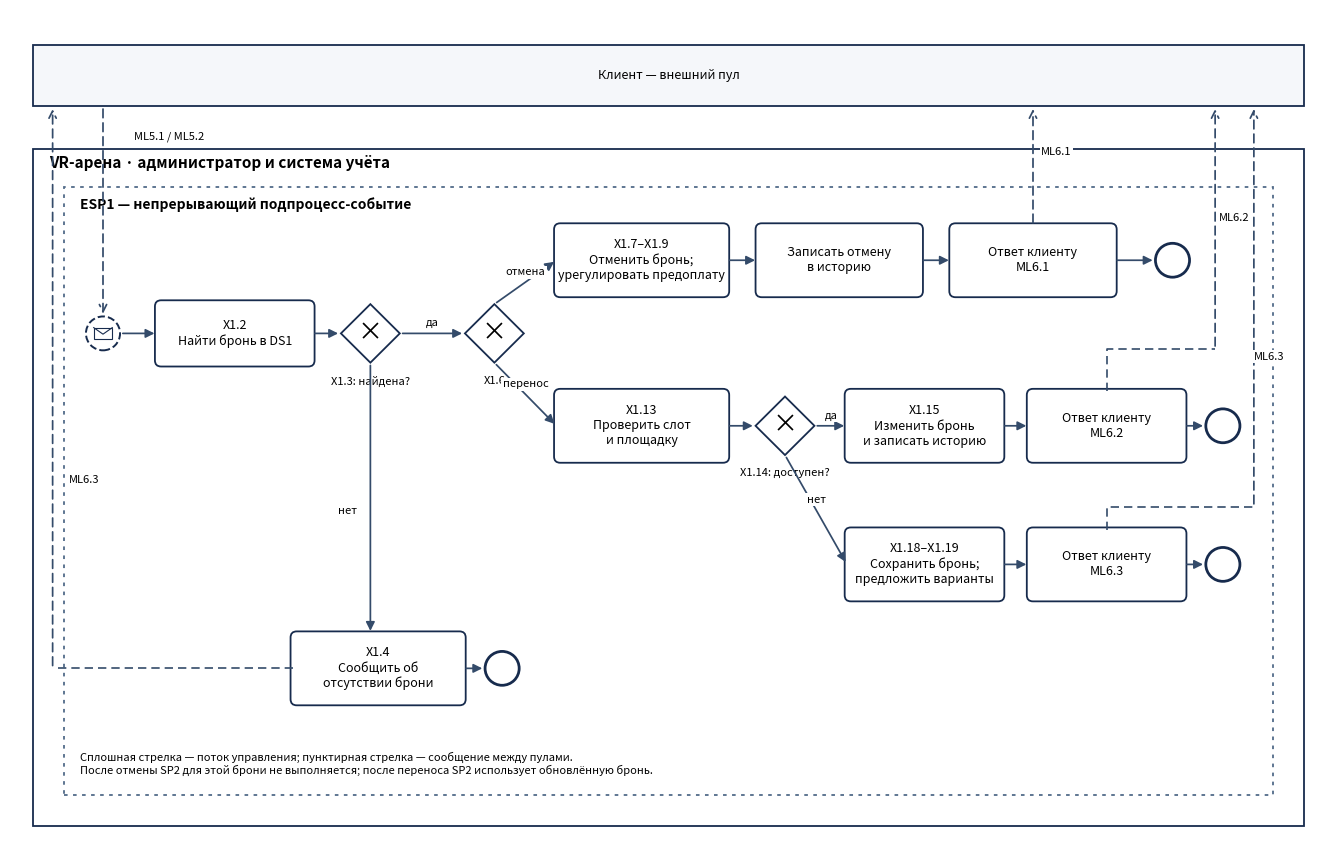

Recreate this plot in Python.
"""Схема приёма и обработки сообщений об отмене/переносе."""
from pathlib import Path
import matplotlib
matplotlib.use('Agg')
import matplotlib.pyplot as plt
from matplotlib.patches import Rectangle, FancyBboxPatch, Circle, Polygon, FancyArrowPatch

out = Path('docs/figures')
out.mkdir(parents=True, exist_ok=True)
fig, ax = plt.subplots(figsize=(17, 11), dpi=220)
ax.set(xlim=(0, 17), ylim=(0, 11))
ax.axis('off')

def rect(x,y,w,h,text, rounded=True, **kw):
    cls = FancyBboxPatch if rounded else Rectangle
    args = dict(facecolor='white',edgecolor='#172b4d',linewidth=1.3)
    if rounded: args['boxstyle']='round,pad=0.03,rounding_size=0.08'
    args.update(kw)
    ax.add_patch(cls((x,y),w,h,**args))
    ax.text(x+w/2,y+h/2,text,ha='center',va='center',fontsize=9,zorder=4)

def arrow(start,end, label='', dashed=False, labelpos=None):
    ax.add_patch(FancyArrowPatch(start,end,arrowstyle='->' if dashed else '-|>',mutation_scale=13,
                                linestyle=(0,(5,3)) if dashed else 'solid',
                                color='#344b6a',linewidth=1.25,zorder=3))
    if label:
        p = labelpos or ((start[0]+end[0])/2,(start[1]+end[1])/2+0.13)
        ax.text(*p,label,fontsize=8,ha='center',va='center',
                bbox=dict(facecolor='white',edgecolor='none',pad=1),zorder=5)

def gateway(x,y,text):
    ax.add_patch(Polygon([(x,y+.38),(x+.38,y),(x,y-.38),(x-.38,y)],
                         closed=True,facecolor='white',edgecolor='#172b4d',lw=1.3))
    ax.text(x,y,'×',fontsize=18,ha='center',va='center')
    ax.text(x,y-.55,text,fontsize=8,ha='center',va='top', bbox=dict(facecolor='white',edgecolor='none',pad=0.4))

def routed_message(points, text, labelpos):
    x, y = zip(*points)
    ax.plot(x[:-1], y[:-1], color='#344b6a', linewidth=1.2,
            linestyle=(0,(5,3)), zorder=2)
    arrow(points[-2], points[-1], dashed=True)
    ax.text(*labelpos,text,fontsize=8,ha='center',va='center',
            bbox=dict(facecolor='white',edgecolor='none',pad=1),zorder=5)

def event(x,y,noninterrupt=False,end=False):
    ax.add_patch(Circle((x,y),.22,facecolor='white',edgecolor='#172b4d',
                        lw=2 if end else 1.4,linestyle='--' if noninterrupt else '-'))
    if noninterrupt:
        ax.add_patch(Rectangle((x-.12,y-.075),.24,.15,facecolor='none',edgecolor='#172b4d',lw=.8))
        ax.plot([x-.12,x,x+.12],[y+.075,y-.01,y+.075],color='#172b4d',lw=.8)

# Пулы и граница подпроцесса-события.
rect(.3,9.75,16.4,.8,'Клиент — внешний пул',rounded=False,facecolor='#f5f7fa')
rect(.3,.4,16.4,8.8,'',rounded=False)
ax.text(.5,8.95,'VR-арена · администратор и система учёта',fontsize=11,fontweight='bold')
ax.add_patch(Rectangle((.7,.8),15.6,7.9,fill=False,edgecolor='#526b89',lw=1.3,linestyle=(0,(2,3))))
ax.text(.9,8.42,'ESP1 — непрерывающий подпроцесс-событие',fontsize=10,fontweight='bold')

event(1.2,6.8,True)
rect(1.9,6.4,2.0,.8,'X1.2\nНайти бронь в DS1')
gateway(4.65,6.8,'X1.3: найдена?')
gateway(6.25,6.8,'X1.6')
rect(7.05,7.3,2.2,.9,'X1.7–X1.9\nОтменить бронь;\nурегулировать предоплату')
rect(9.65,7.3,2.1,.9,'Записать отмену\nв историю')
rect(12.15,7.3,2.1,.9,'Ответ клиенту\nML6.1')
event(15.0,7.75,end=True)
rect(7.05,5.15,2.2,.9,'X1.13\nПроверить слот\nи площадку')
gateway(10.0,5.6,'X1.14: доступен?')
rect(10.8,5.15,2.0,.9,'X1.15\nИзменить бронь\nи записать историю')
rect(13.15,5.15,2.0,.9,'Ответ клиенту\nML6.2')
event(15.65,5.6,end=True)
rect(10.8,3.35,2.0,.9,'X1.18–X1.19\nСохранить бронь;\nпредложить варианты')
rect(13.15,3.35,2.0,.9,'Ответ клиенту\nML6.3')
event(15.65,3.8,end=True)
rect(3.65,2.0,2.2,.9,'X1.4\nСообщить об\nотсутствии брони')
event(6.35,2.45,end=True)

arrow((1.42,6.8),(1.9,6.8)); arrow((3.9,6.8),(4.27,6.8))
arrow((5.03,6.8),(5.87,6.8),'да'); arrow((6.25,7.18),(7.05,7.75),'отмена')
arrow((9.25,7.75),(9.65,7.75)); arrow((11.75,7.75),(12.15,7.75)); arrow((14.25,7.75),(14.78,7.75))
arrow((6.25,6.42),(7.05,5.6),'перенос'); arrow((9.25,5.6),(9.62,5.6))
arrow((10.38,5.6),(10.8,5.6),'да'); arrow((12.8,5.6),(13.15,5.6)); arrow((15.15,5.6),(15.43,5.6))
arrow((10,5.22),(10.8,3.8),'нет'); arrow((12.8,3.8),(13.15,3.8)); arrow((15.15,3.8),(15.43,3.8))
arrow((4.65,6.42),(4.65,2.9),'нет',labelpos=(4.35,4.5)); arrow((5.85,2.45),(6.13,2.45))
arrow((1.2,9.75),(1.2,7.02),'ML5.1 / ML5.2',True,(2.05,9.35))
arrow((13.2,8.2),(13.2,9.75),'ML6.1',True,(13.5,9.15))
routed_message([(14.15,6.05),(14.15,6.6),(15.55,6.6),(15.55,9.75)], 'ML6.2', (15.8,8.3))
routed_message([(14.15,4.25),(14.15,4.55),(16.05,4.55),(16.05,9.75)], 'ML6.3', (16.25,6.5))
routed_message([(3.65,2.45),(.55,2.45),(.55,9.75)], 'ML6.3', (.95,4.9))
ax.text(.9,1.05,'Сплошная стрелка — поток управления; пунктирная стрелка — сообщение между пулами.\nПосле отмены SP2 для этой брони не выполняется; после переноса SP2 использует обновлённую бронь.',fontsize=8,va='bottom')
fig.savefig(out/'bpmn_esp1_draft.png',bbox_inches='tight',facecolor='white')
plt.close(fig)
